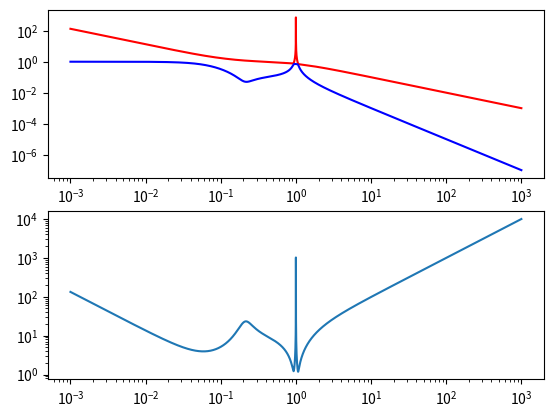

The matplotlib source for this figure:
import numpy as np 
import scipy as sc
import scipy.signal as scs
import matplotlib.pyplot as plt 


def G(w):
    """ function to create the matrix of transfer functions"""
    s=w*1j
    
    """ the matrix transfer function""" 
    G=[[1/(s+1),1/(10*s+1)**2],[0.4/((s)*(s+3)),-0.1/(s**2+1)]]
    return G
  
  
  
def SVD_w(w_start, w_end):
    w=np.logspace(w_start,w_end,100000)
    store_max=np.zeros(len(w))
    store_min=np.zeros(len(w))
    count=0
    for w_iter in w:
        A=G(w_iter)
        [U,S,T]=np.linalg.svd(A)
        
        store_max[count]=S[0]
        store_min[count]=S[1]
        count=count+1
        
    """ plot of the singular values , maximum ans minimum"""   
    plt.subplot(211)  
    plt.loglog(w,store_max,'r')
    plt.loglog(w,store_min,'b')
    
    """ plot of the condition number""" 
    
    plt.subplot(212)
    plt.loglog(w,store_max/store_min)
    plt.show()

SVD_w(-3,3)
